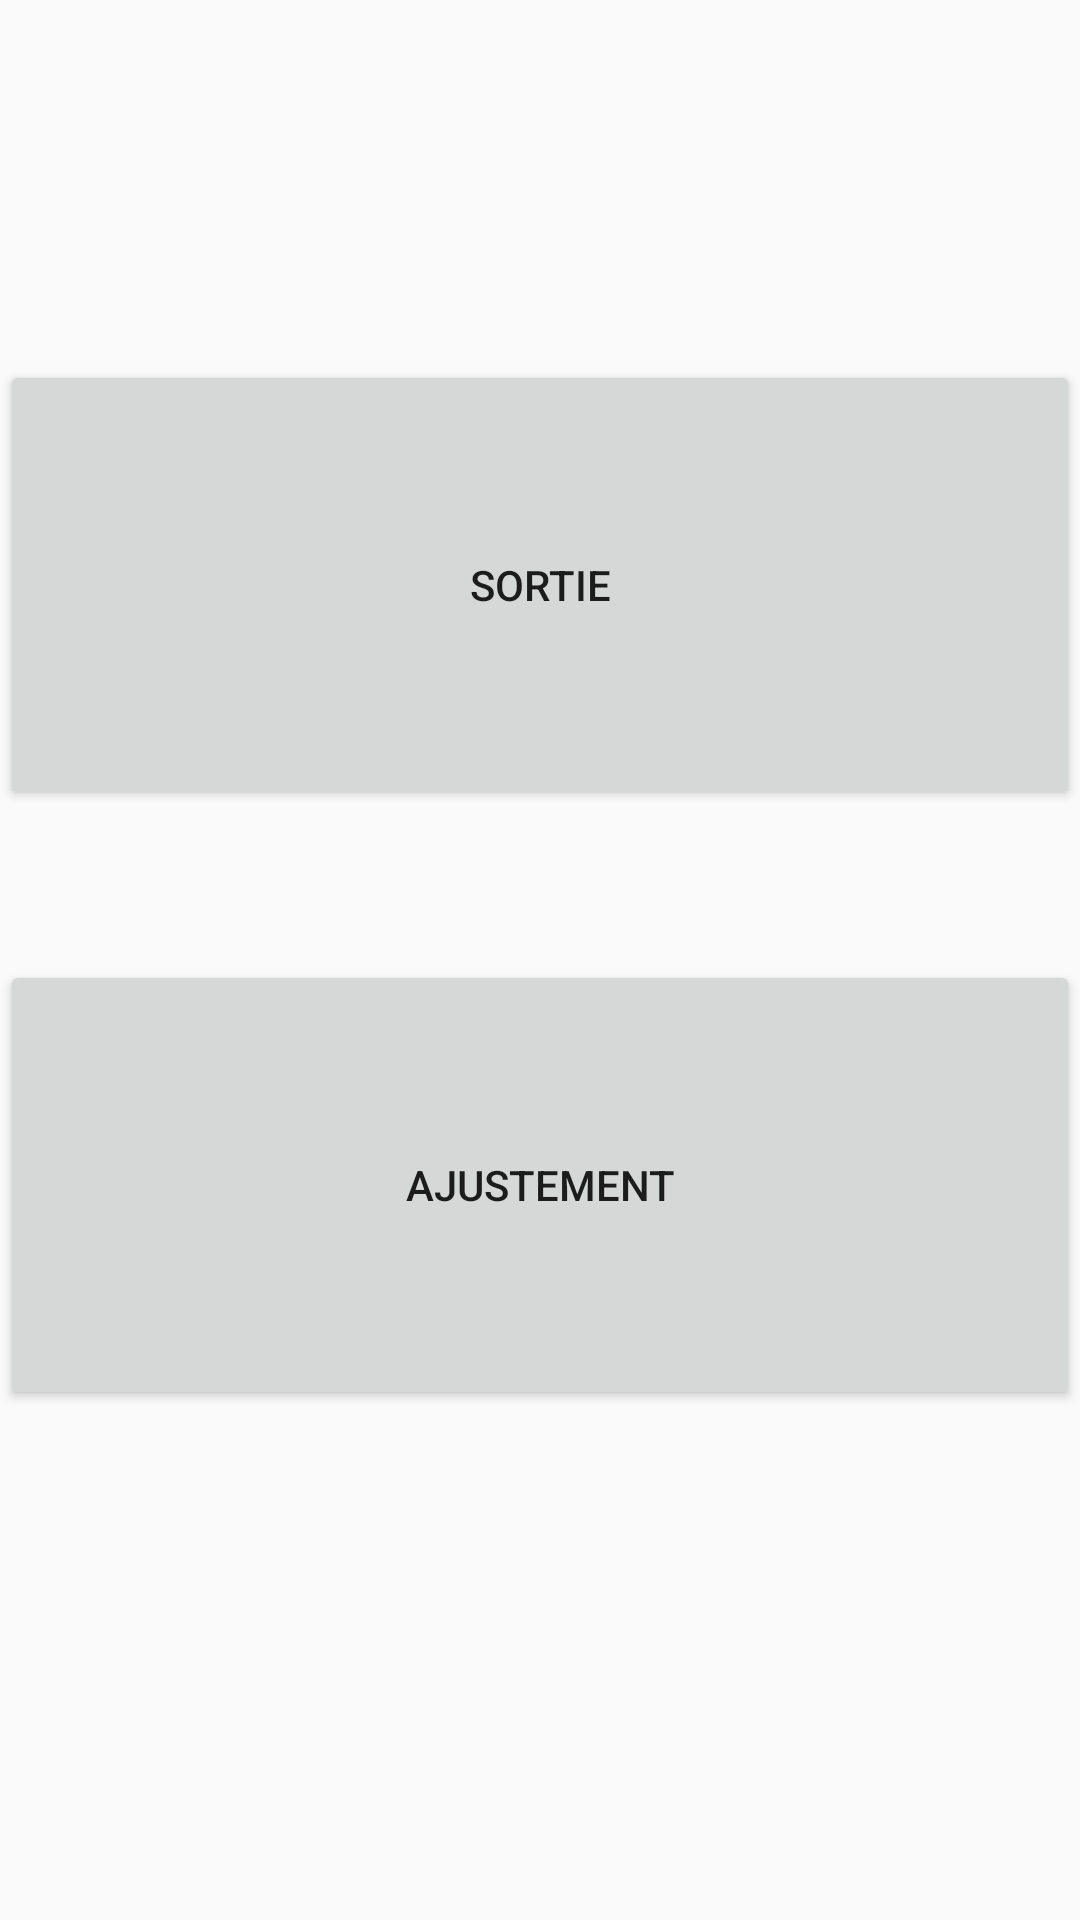

The Android layout XML behind this screen, and the referenced resources:
<!-- AndroidManifest.xml: application theme AppTheme -->
<!-- res/layout/home_activity.xml -->
<?xml version="1.0" encoding="utf-8"?>
<LinearLayout xmlns:android="http://schemas.android.com/apk/res/android"
    android:orientation="vertical"
    xmlns:tools="http://schemas.android.com/tools"
    android:layout_width="match_parent"
    android:layout_height="match_parent"
    tools:context="model.Home.HomeActivity">


    <Button
        android:id="@+id/bt_sortie"
        android:layout_width="match_parent"
        android:layout_height="150dp"
        android:layout_gravity="center_vertical"
        android:layout_marginTop="120dp"
        android:text="@string/bt_sortie" />

    <Button
        android:id="@+id/bt_ajustement"
        android:layout_width="match_parent"
        android:layout_height="150dp"
        android:layout_marginTop="50dp"
        android:text="@string/bt_ajustement" />

</LinearLayout>
<!-- resources referenced by this layout -->
<resources>
  <string name="bt_ajustement">Ajustement</string>
  <string name="bt_sortie">Sortie</string>
  <style name="AppTheme" parent="Theme.AppCompat.Light.DarkActionBar">
              
              <item name="colorPrimary">@color/colorPrimary</item>
              <item name="colorPrimaryDark">@color/colorPrimaryDark</item>
              <item name="colorAccent">@color/colorAccent</item>
          </style>
  <!-- not gathered from this repository: default colours our renderer supplied (Android Studio template values) -->
  <color name="colorPrimary">#FF6200EE</color>
  <color name="colorPrimaryDark">#FF3700B3</color>
  <color name="colorAccent">#FF03DAC5</color>
</resources>
